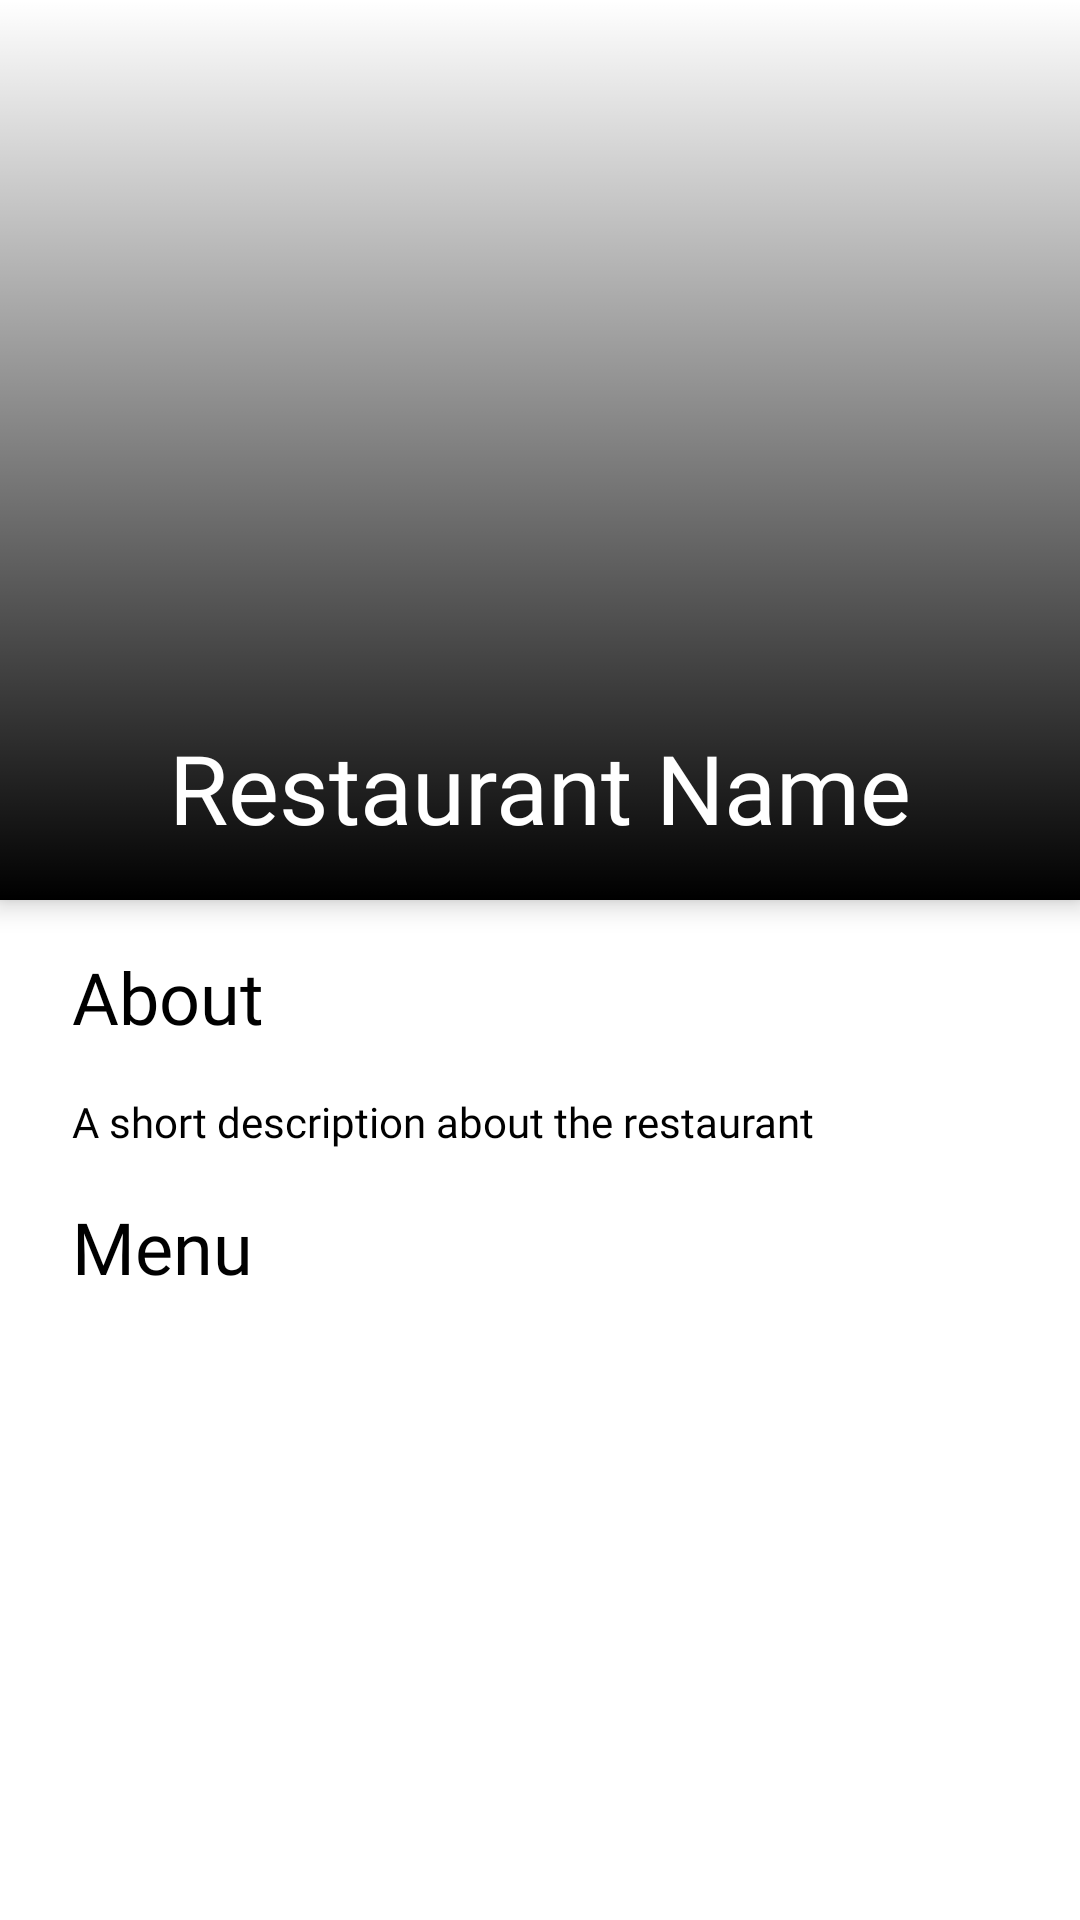

The Android layout XML behind this screen, and the referenced resources:
<!-- AndroidManifest.xml: application theme Theme.RestaurantApp -->
<!-- res/layout/activity_restaurant_profile.xml -->
<?xml version="1.0" encoding="utf-8"?>
<androidx.constraintlayout.widget.ConstraintLayout xmlns:android="http://schemas.android.com/apk/res/android"
    xmlns:app="http://schemas.android.com/apk/res-auto"
    xmlns:tools="http://schemas.android.com/tools"
    android:id="@+id/main"
    android:layout_width="match_parent"
    android:layout_height="match_parent"
    tools:context=".ui.activities.RestaurantProfile">

    <ScrollView
        android:layout_width="match_parent"
        android:layout_height="match_parent"
        app:layout_constraintBottom_toBottomOf="parent"
        app:layout_constraintEnd_toEndOf="parent"
        app:layout_constraintStart_toStartOf="parent"
        app:layout_constraintTop_toTopOf="parent">

        <androidx.constraintlayout.widget.ConstraintLayout
            android:layout_width="match_parent"
            android:layout_height="match_parent">

            <androidx.cardview.widget.CardView
                android:id="@+id/cardView2"
                android:layout_width="match_parent"
                android:layout_height="match_parent"
                app:cardCornerRadius="0dp"
                app:cardElevation="5dp"
                app:layout_constraintEnd_toEndOf="parent"
                app:layout_constraintStart_toStartOf="parent"
                app:layout_constraintTop_toTopOf="parent">


                <androidx.constraintlayout.widget.ConstraintLayout
                    android:layout_width="match_parent"
                    android:layout_height="300dp">

                    <ImageView
                        android:id="@+id/restImage"
                        android:layout_width="match_parent"
                        android:layout_height="match_parent"
                        android:scaleType="centerCrop"
                        app:layout_constraintBottom_toBottomOf="parent"
                        app:layout_constraintEnd_toEndOf="parent"
                        app:layout_constraintStart_toStartOf="parent"
                        app:layout_constraintTop_toTopOf="parent"
                        app:srcCompat="@drawable/burger" />

                    <ImageView
                        android:layout_width="match_parent"
                        android:layout_height="match_parent"
                        app:layout_constraintBottom_toBottomOf="parent"
                        app:layout_constraintEnd_toEndOf="parent"
                        app:layout_constraintStart_toStartOf="parent"
                        app:layout_constraintTop_toTopOf="parent"
                        app:srcCompat="@drawable/black_transparent_gradient" />

                    <TextView
                        android:id="@+id/restName"
                        android:layout_width="wrap_content"
                        android:layout_height="wrap_content"
                        android:layout_marginBottom="16dp"
                        android:fontFamily="@font/inter_bold"
                        android:text="Restaurant Name"
                        android:textColor="@color/white"
                        android:textSize="32sp"
                        app:layout_constraintBottom_toBottomOf="@+id/restImage"
                        app:layout_constraintEnd_toEndOf="parent"
                        app:layout_constraintStart_toStartOf="parent" />
                </androidx.constraintlayout.widget.ConstraintLayout>
            </androidx.cardview.widget.CardView>

            <TextView
                android:id="@+id/shortDescription"
                android:layout_width="wrap_content"
                android:layout_height="wrap_content"
                android:layout_marginStart="24dp"
                android:layout_marginTop="16dp"
                android:text="About"
                android:textSize="24sp"
                android:textColor="@color/black"
                android:fontFamily="@font/inter_bold"
                app:layout_constraintStart_toStartOf="parent"
                app:layout_constraintTop_toBottomOf="@+id/cardView2" />

            <TextView
                android:id="@+id/shortDescription2"
                android:layout_width="wrap_content"
                android:layout_height="wrap_content"
                android:layout_marginTop="16dp"
                android:fontFamily="@font/inter"
                android:paddingEnd="24dp"
                android:text="A short description about the restaurant"
                android:textColor="@color/black"
                android:textSize="14sp"
                app:layout_constraintStart_toStartOf="@+id/shortDescription"
                app:layout_constraintTop_toBottomOf="@+id/shortDescription" />

            <TextView
                android:id="@+id/menu"
                android:layout_width="wrap_content"
                android:layout_height="wrap_content"
                android:layout_marginTop="16dp"
                android:layout_marginEnd="22dp"
                android:text="Menu"
                android:textSize="24sp"
                android:fontFamily="@font/inter_bold"
                android:textColor="@color/black"
                app:layout_constraintEnd_toEndOf="parent"
                app:layout_constraintHorizontal_bias="0.0"
                app:layout_constraintStart_toStartOf="@+id/shortDescription"
                app:layout_constraintTop_toBottomOf="@+id/shortDescription2" />

            <androidx.recyclerview.widget.RecyclerView
                android:id="@+id/menuRVForRestProfile"
                android:layout_width="match_parent"
                android:layout_height="wrap_content"
                android:layout_marginTop="16dp"
                app:layout_constraintBottom_toBottomOf="parent"
                app:layout_constraintEnd_toEndOf="parent"
                app:layout_constraintStart_toStartOf="parent"
                app:layout_constraintTop_toBottomOf="@id/menu"
                tools:listitem="@layout/each_restuarnt_profile_menu">

            </androidx.recyclerview.widget.RecyclerView>


        </androidx.constraintlayout.widget.ConstraintLayout>

    </ScrollView>

</androidx.constraintlayout.widget.ConstraintLayout>
<!-- res/layout/each_restuarnt_profile_menu.xml (included above) -->
<?xml version="1.0" encoding="utf-8"?>
<androidx.constraintlayout.widget.ConstraintLayout xmlns:android="http://schemas.android.com/apk/res/android"
    xmlns:app="http://schemas.android.com/apk/res-auto"
    xmlns:tools="http://schemas.android.com/tools"
    android:layout_width="match_parent"
    android:layout_height="wrap_content">

    <androidx.cardview.widget.CardView
        android:layout_width="match_parent"
        android:layout_height="wrap_content"
        android:layout_marginStart="16dp"
        android:layout_marginTop="8dp"
        android:layout_marginEnd="16dp"
        android:layout_marginBottom="8dp"
        android:elevation="2dp"
        app:cardCornerRadius="15dp"
        app:layout_constraintBottom_toBottomOf="parent"
        app:layout_constraintEnd_toEndOf="parent"
        app:layout_constraintStart_toStartOf="parent"
        app:layout_constraintTop_toTopOf="parent">

        <androidx.constraintlayout.widget.ConstraintLayout
            android:layout_width="match_parent"
            android:layout_height="match_parent"
            android:layout_margin="8dp">

            <androidx.cardview.widget.CardView
                android:id="@+id/cardView3"
                android:layout_width="wrap_content"
                android:layout_height="wrap_content"
                android:layout_marginStart="8dp"
                android:layout_marginTop="8dp"
                android:layout_marginBottom="8dp"
                app:cardCornerRadius="15dp"
                app:layout_constraintBottom_toBottomOf="parent"
                app:layout_constraintStart_toStartOf="parent"
                app:layout_constraintTop_toTopOf="parent">

                <ImageView
                    android:id="@+id/orderedFoodItemImageView"
                    android:layout_width="64dp"
                    android:layout_height="64dp"
                    android:scaleType="centerCrop"
                    android:src="@drawable/dosa" />

            </androidx.cardview.widget.CardView>

            <TextView
                android:id="@+id/foodName"
                android:layout_width="wrap_content"
                android:layout_height="wrap_content"
                android:layout_marginStart="16dp"
                android:fontFamily="@font/inter_bold"
                android:text="Food Name"
                android:textColor="@color/black"
                android:textSize="20sp"
                app:layout_constraintBottom_toTopOf="@+id/foodPriceTextView"
                app:layout_constraintStart_toEndOf="@+id/cardView3"
                app:layout_constraintTop_toTopOf="parent"
                app:layout_constraintVertical_chainStyle="packed" />

            <TextView
                android:id="@+id/foodPriceTextView"
                android:layout_width="wrap_content"
                android:layout_height="wrap_content"
                android:layout_marginStart="16dp"
                android:fontFamily="@font/inter_bold"
                android:text="₹30"
                android:textColor="@color/orange"
                android:textSize="20sp"
                app:layout_constraintBottom_toBottomOf="parent"
                app:layout_constraintStart_toEndOf="@+id/cardView3"
                app:layout_constraintTop_toBottomOf="@+id/foodName" />

            <androidx.appcompat.widget.AppCompatButton
                android:id="@+id/seeDetailsButton"
                android:layout_width="wrap_content"
                android:layout_height="30dp"
                android:layout_marginEnd="24dp"
                android:text="Details"
                android:fontFamily="@font/inter_bold"
                android:textColor="@color/black"
                android:textAllCaps="false"
                android:background="@drawable/orange_button_shape"
                app:layout_constraintBottom_toBottomOf="parent"
                app:layout_constraintEnd_toEndOf="parent"
                app:layout_constraintTop_toTopOf="parent" />

        </androidx.constraintlayout.widget.ConstraintLayout>
    </androidx.cardview.widget.CardView>
</androidx.constraintlayout.widget.ConstraintLayout>
<!-- resources referenced by this layout -->
<resources>
  <color name="black">#FF000000</color>
  <color name="orange">#F44336</color>
  <color name="white">#FFFFFFFF</color>
  <!-- drawable black_transparent_gradient (drawable) -->
  <?xml version="1.0" encoding="utf-8"?>
  <selector xmlns:android="http://schemas.android.com/apk/res/android">
      <item>
          <shape android:shape="rectangle">
              <gradient android:angle="90" android:startColor="@color/black" android:endColor="@android:color/transparent"/>
          </shape>
      </item>
  </selector>
  <!-- drawable orange_button_shape (drawable) -->
  <?xml version="1.0" encoding="utf-8"?>
  <selector xmlns:android="http://schemas.android.com/apk/res/android">
      <item>
          <shape android:shape="rectangle">
              <solid android:color="@color/white"/>
              <stroke android:width="2dp" android:color="@color/black"/>
              <corners android:radius="50dp" />
          </shape>
      </item>
  </selector>
  <style name="Theme.RestaurantApp" parent="Base.Theme.RestaurantApp" />
  <style name="Base.Theme.RestaurantApp" parent="Theme.Material3.Light.NoActionBar">
          
          
          <item name="android:statusBarColor">@color/orange</item>
          <item name="android:windowBackground">@color/white</item>
          <item name="colorSecondaryContainer">@color/transparentOrange</item>
      </style>
  <color name="transparentOrange">#80F44336</color>
</resources>
